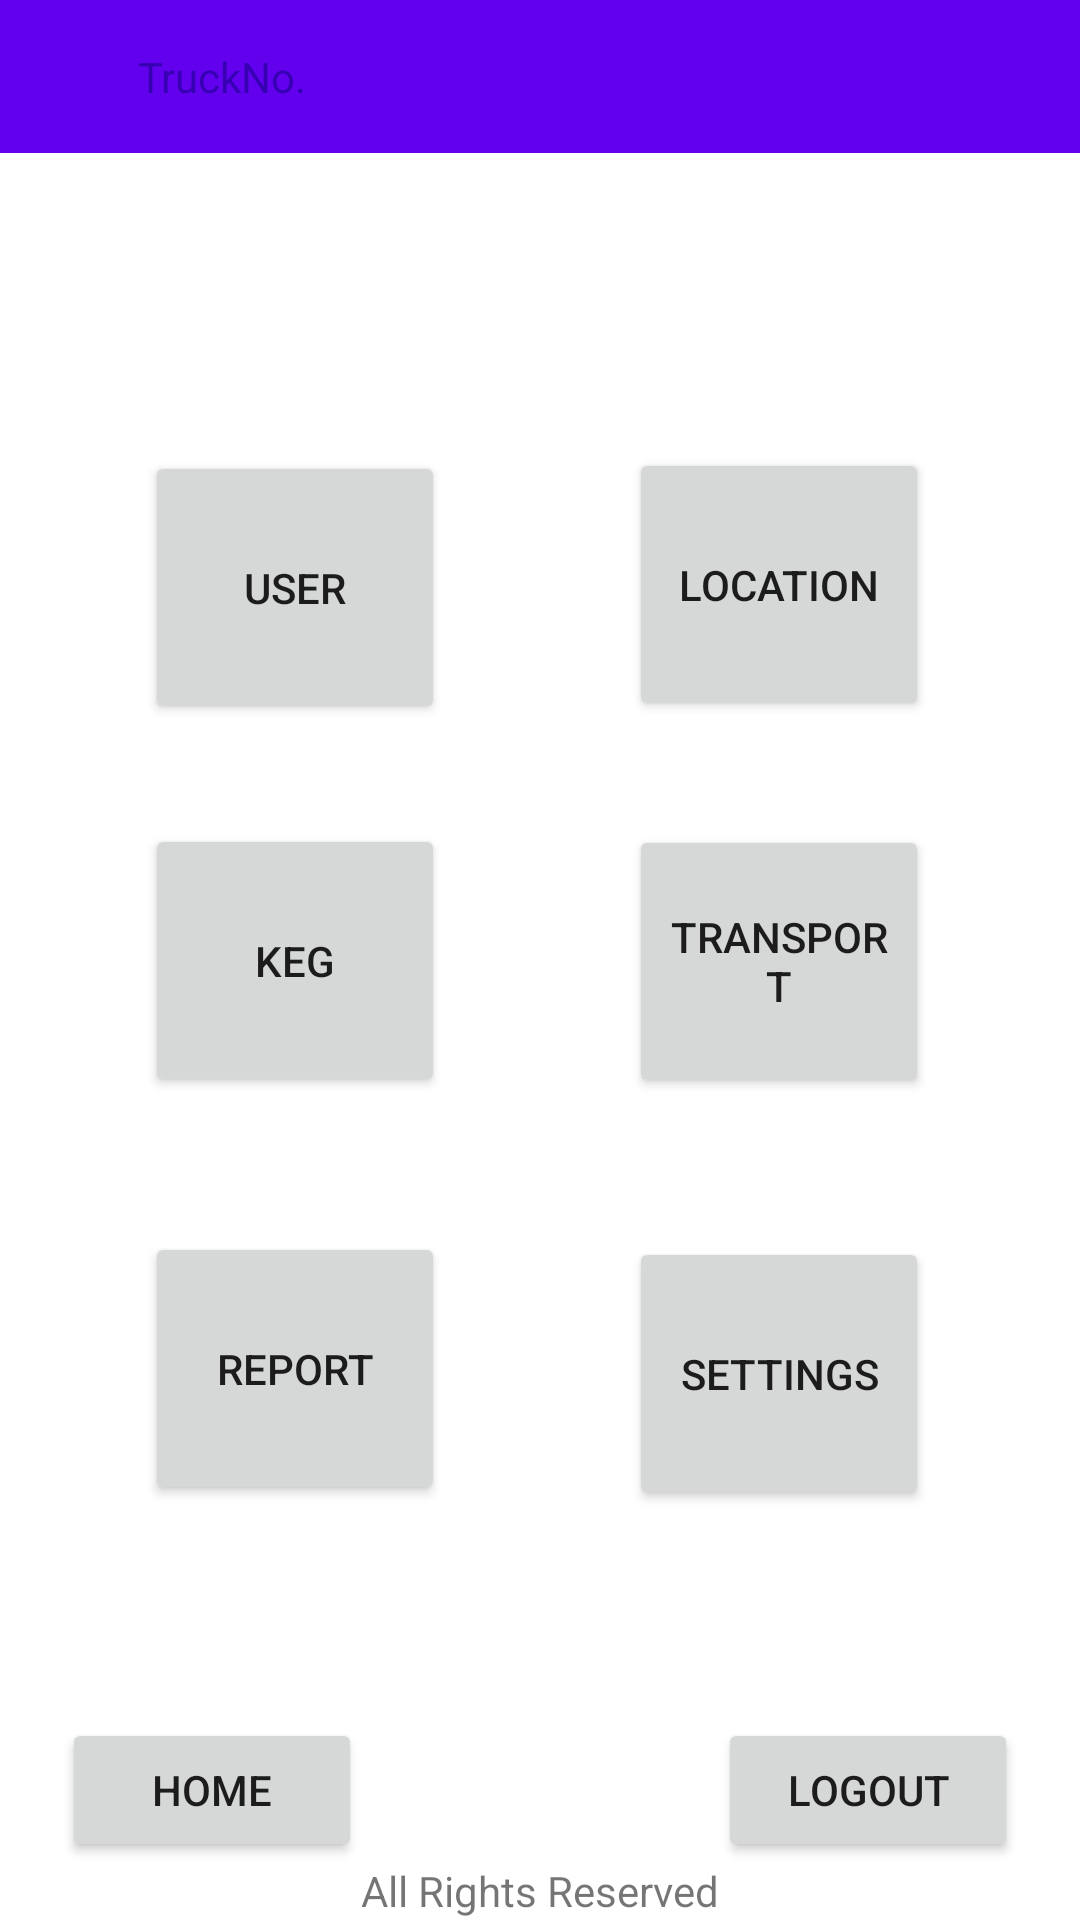

Reconstruct the res/layout file that produces this screen, plus the resources it refers to.
<!-- AndroidManifest.xml: application theme Theme.BreweryKegTrackAndTrace -->
<!-- res/layout/activity_admin.xml -->
<?xml version="1.0" encoding="utf-8"?>
<androidx.constraintlayout.widget.ConstraintLayout xmlns:android="http://schemas.android.com/apk/res/android"
    xmlns:app="http://schemas.android.com/apk/res-auto"
    xmlns:tools="http://schemas.android.com/tools"
    android:layout_width="match_parent"
    android:layout_height="match_parent"
    tools:context=".Admin">

    <include layout="@layout/toolbar"/>

    <Button
        android:id="@+id/location_admin_home"
        android:layout_width="100dp"
        android:layout_height="91dp"
        android:text="Location"
        android:onClick="goLocation"
        app:layout_constraintBottom_toBottomOf="parent"
        app:layout_constraintEnd_toEndOf="parent"
        app:layout_constraintHorizontal_bias="0.807"
        app:layout_constraintStart_toStartOf="parent"
        app:layout_constraintTop_toTopOf="parent"
        app:layout_constraintVertical_bias="0.272"
        />

    <Button
        android:id="@+id/transport_admin_home"
        android:layout_width="100dp"
        android:layout_height="91dp"
        android:text="Transport"
        android:onClick="goTransport"
        app:layout_constraintBottom_toBottomOf="parent"
        app:layout_constraintEnd_toEndOf="parent"
        app:layout_constraintHorizontal_bias="0.807"
        app:layout_constraintStart_toStartOf="parent"
        app:layout_constraintTop_toTopOf="parent"
        app:layout_constraintVertical_bias="0.501" />

    <Button
        android:id="@+id/settings_admin_home"
        android:layout_width="100dp"
        android:layout_height="91dp"
        android:text="Settings"
        android:onClick="goSettings"
        app:layout_constraintBottom_toBottomOf="parent"
        app:layout_constraintEnd_toEndOf="parent"
        app:layout_constraintHorizontal_bias="0.807"
        app:layout_constraintStart_toStartOf="parent"
        app:layout_constraintTop_toTopOf="parent"
        app:layout_constraintVertical_bias="0.751" />

    <Button
        android:id="@+id/keg_admin_home"
        android:layout_width="100dp"
        android:layout_height="91dp"
        android:text="Keg"
        android:onClick="goKeg"
        app:layout_constraintBottom_toBottomOf="parent"
        app:layout_constraintEnd_toEndOf="parent"
        app:layout_constraintHorizontal_bias="0.186"
        app:layout_constraintStart_toStartOf="parent"
        app:layout_constraintTop_toTopOf="parent" />

    <Button
        android:id="@+id/report_admin_home"
        android:layout_width="100dp"
        android:layout_height="91dp"
        android:text="Report"
        android:onClick="goReport"
        app:layout_constraintBottom_toBottomOf="parent"
        app:layout_constraintEnd_toEndOf="parent"
        app:layout_constraintHorizontal_bias="0.186"
        app:layout_constraintStart_toStartOf="parent"
        app:layout_constraintTop_toTopOf="parent"
        app:layout_constraintVertical_bias="0.748" />

    <Button
        android:id="@+id/user_admin_home"
        android:layout_width="100dp"
        android:layout_height="91dp"
        android:text="User"
        android:onClick="goUserview"
        app:layout_constraintBottom_toBottomOf="parent"
        app:layout_constraintEnd_toEndOf="parent"
        app:layout_constraintHorizontal_bias="0.186"
        app:layout_constraintStart_toStartOf="parent"
        app:layout_constraintTop_toTopOf="parent"
        app:layout_constraintVertical_bias="0.274" />

    <include
        android:id="@+id/include"
        layout="@layout/footer" />
</androidx.constraintlayout.widget.ConstraintLayout>
<!-- res/layout/toolbar.xml (included above) -->
<?xml version="1.0" encoding="utf-8"?>
<RelativeLayout xmlns:android="http://schemas.android.com/apk/res/android"
    android:layout_width="match_parent"
    android:layout_height="wrap_content"
    android:background="@color/purple_500">
    <RelativeLayout
    android:layout_width="match_parent"
    android:layout_height="wrap_content"
    android:padding="16dp">
        <ImageView
            android:layout_width="wrap_content"
            android:layout_height="wrap_content"
            android:src="@drawable/ic_baseline_person_24"/>
        <TextView
            android:id="@+id/action_bar"
            android:layout_width="wrap_content"
            android:textColor="@color/purple_700"
            android:layout_marginStart="30dp"
            android:text="TruckNo."
            android:layout_height="wrap_content"/>


    </RelativeLayout>

</RelativeLayout>
<!-- res/layout/footer.xml (included above) -->
<?xml version="1.0" encoding="utf-8"?>
<androidx.constraintlayout.widget.ConstraintLayout xmlns:android="http://schemas.android.com/apk/res/android"
    xmlns:app="http://schemas.android.com/apk/res-auto"
    android:layout_width="match_parent"
    android:layout_height="wrap_content"
    android:layout_gravity="bottom"
    android:foregroundGravity="bottom"
    app:layout_constraintBottom_toBottomOf="parent">

    <TextView
        android:id="@+id/textView2"
        android:layout_width="wrap_content"
        android:layout_height="wrap_content"
        android:text="All Rights Reserved"
        app:layout_constraintBottom_toBottomOf="parent"
        app:layout_constraintEnd_toEndOf="parent"
        app:layout_constraintStart_toStartOf="parent"
        app:layout_constraintTop_toTopOf="parent"
        app:layout_constraintVertical_bias="0.992" />

    <Button
        android:id="@+id/home_footer"
        android:layout_width="wrap_content"
        android:layout_height="wrap_content"
        android:width="100dp"
        android:text="Home"
        app:layout_constraintBottom_toTopOf="@+id/textView2"
        app:layout_constraintEnd_toEndOf="parent"
        app:layout_constraintHorizontal_bias="0.08"
        app:layout_constraintStart_toStartOf="parent"
        app:layout_constraintTop_toTopOf="parent"
        app:layout_constraintVertical_bias="1.0" />

    <Button
        android:id="@+id/LogoutBtn"
        android:layout_width="wrap_content"
        android:layout_height="wrap_content"
        android:width="100dp"
        android:text="Logout"
        app:layout_constraintBottom_toTopOf="@+id/textView2"
        app:layout_constraintEnd_toEndOf="parent"
        app:layout_constraintHorizontal_bias="0.92"
        app:layout_constraintStart_toStartOf="parent"
        app:layout_constraintTop_toTopOf="parent"
        app:layout_constraintVertical_bias="1.0" />
</androidx.constraintlayout.widget.ConstraintLayout>
<!-- resources referenced by this layout -->
<resources>
  <color name="purple_500">#FF6200EE</color>
  <color name="purple_700">#FF3700B3</color>
  <style name="Theme.BreweryKegTrackAndTrace" parent="Theme.MaterialComponents.DayNight.NoActionBar">
          
          <item name="colorPrimary">@color/purple_500</item>
          <item name="colorPrimaryVariant">@color/purple_700</item>
          <item name="colorOnPrimary">@color/purple_700</item>
          
          <item name="colorSecondary">@color/teal_200</item>
          <item name="colorSecondaryVariant">@color/teal_700</item>
          <item name="colorOnSecondary">@color/black</item>
          
          <item name="android:statusBarColor" tools:targetApi="l">?attr/colorPrimaryVariant</item>
          
      </style>'
  <color name="teal_200">#FF03DAC5</color>
  <color name="teal_700">#FF018786</color>
  <color name="black">#FF000000</color>
</resources>
